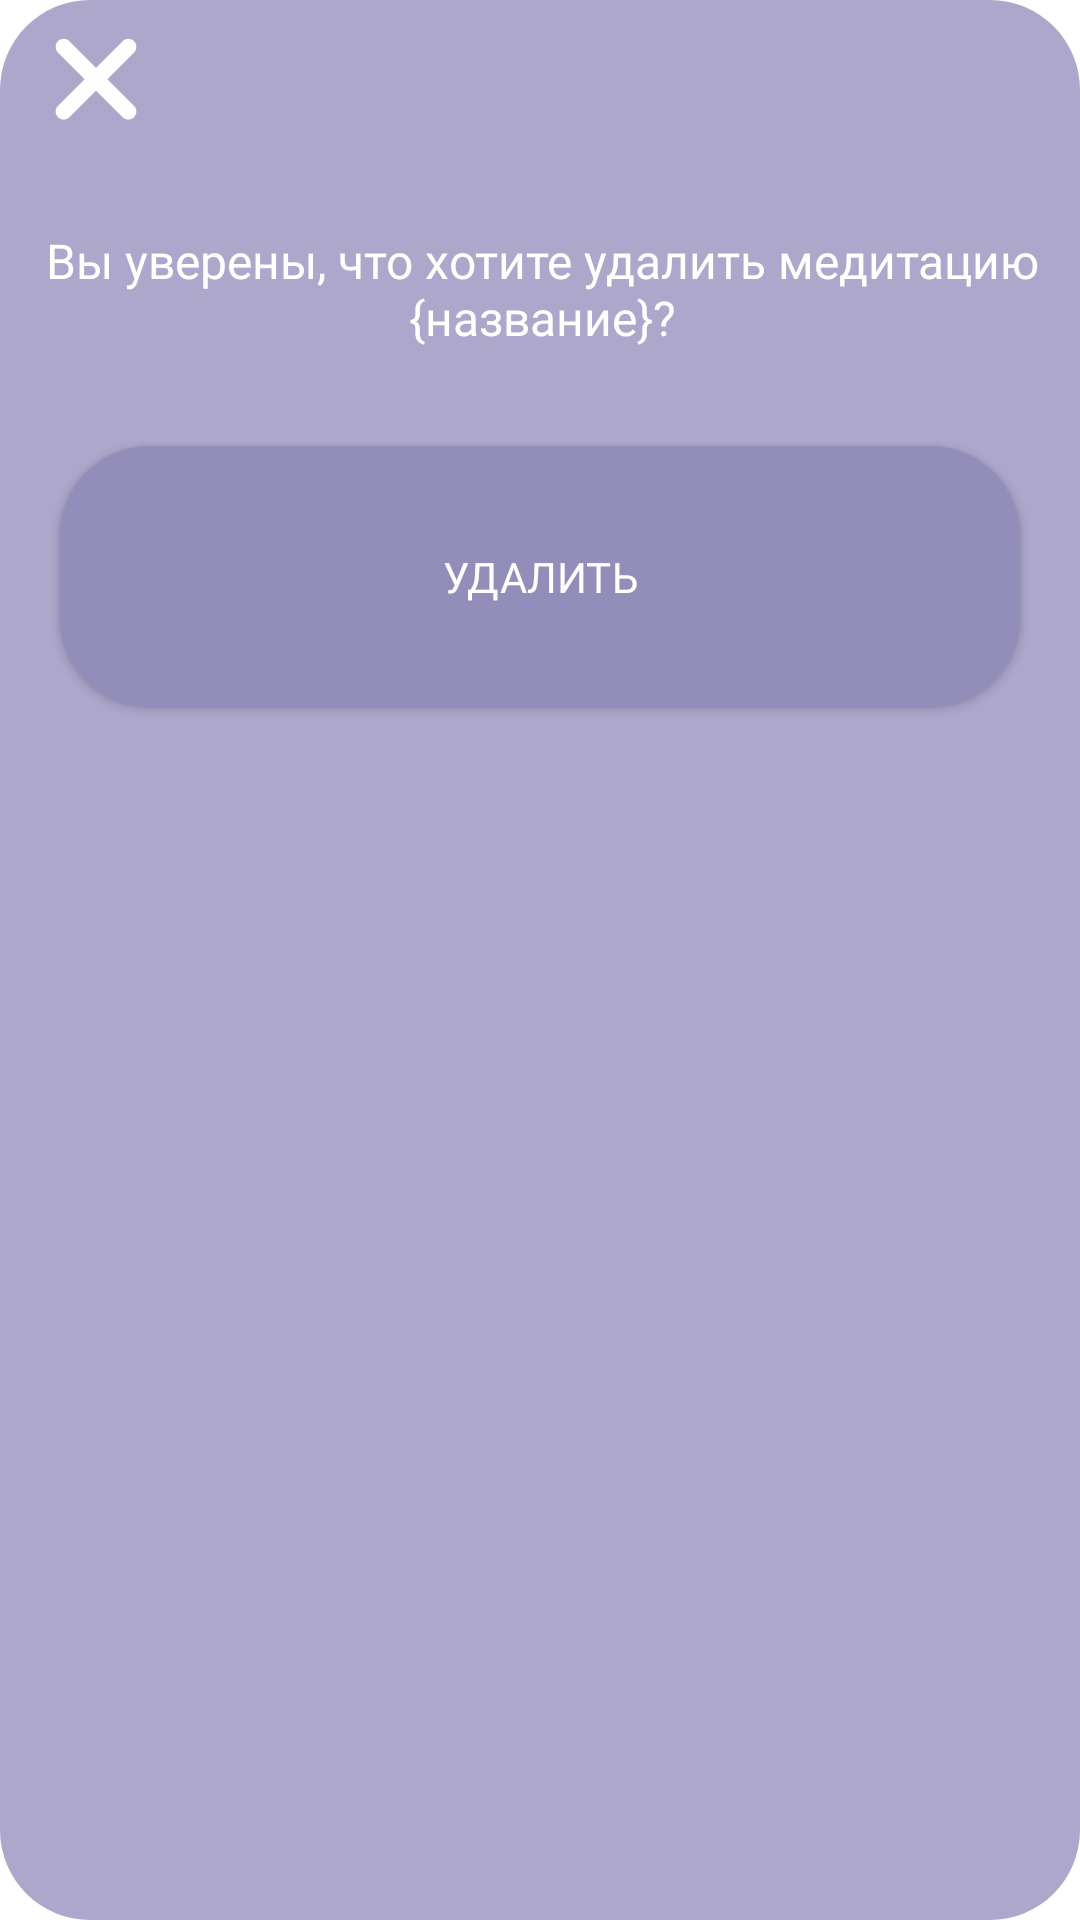

Write the Android layout XML for this screen, with the resource values it uses.
<!-- AndroidManifest.xml: fallback theme Theme.MaterialComponents.DayNight.NoActionBar -->
<!-- res/layout/fragment_sure_to_delete_meditation.xml -->
<?xml version="1.0" encoding="utf-8"?>
<androidx.constraintlayout.widget.ConstraintLayout xmlns:android="http://schemas.android.com/apk/res/android"
    xmlns:app="http://schemas.android.com/apk/res-auto"
    xmlns:tools="http://schemas.android.com/tools"
    android:layout_width="match_parent"
    android:layout_height="match_parent"
    android:background="@drawable/fragment_background"
    tools:context=".presentation.dialogs.sureToDeleteMeditationDialog.SureToDeleteMeditationFragment">

    <ImageButton
        android:id="@+id/crossButtonInDeleteMeditationDialog"
        android:layout_width="56dp"
        android:layout_height="56dp"
        android:layout_marginStart="4dp"
        android:layout_marginTop="4dp"
        android:background="@drawable/ic_cross_icon"
        app:layout_constraintStart_toStartOf="parent"
        app:layout_constraintTop_toTopOf="parent" />

    <TextView
        android:id="@+id/sureToDeleteMeditationTV"
        android:layout_width="wrap_content"
        android:layout_height="wrap_content"
        android:layout_marginStart="20dp"
        android:layout_marginTop="16dp"
        android:layout_marginEnd="20dp"
        android:fontFamily="@font/montserrat_bold"
        android:text="Вы уверены, что хотите удалить медитацию {название}?"
        android:textAlignment="center"
        android:textColor="@color/white"
        android:textSize="16sp"
        app:layout_constraintEnd_toEndOf="parent"
        app:layout_constraintHorizontal_bias="0.486"
        app:layout_constraintStart_toStartOf="parent"
        app:layout_constraintTop_toBottomOf="@+id/crossButtonInDeleteMeditationDialog" />

    <androidx.appcompat.widget.AppCompatButton
        android:id="@+id/acceptButton"
        android:layout_width="0dp"
        android:layout_height="87dp"
        android:layout_marginStart="20dp"
        android:layout_marginTop="32dp"
        android:layout_marginEnd="20dp"
        android:layout_marginBottom="32dp"
        android:background="@drawable/button_background"
        android:fontFamily="@font/montserrat_bold"
        android:text="Удалить"
        android:textColor="@color/white"
        app:layout_constraintBottom_toBottomOf="parent"
        app:layout_constraintEnd_toEndOf="parent"
        app:layout_constraintHorizontal_bias="1.0"
        app:layout_constraintStart_toStartOf="parent"
        app:layout_constraintTop_toBottomOf="@+id/sureToDeleteMeditationTV"
        app:layout_constraintVertical_bias="0.0" />

</androidx.constraintlayout.widget.ConstraintLayout>
<!-- resources referenced by this layout -->
<resources>
  <color name="white">#FFFFFFFF</color>
  <!-- drawable button_background (drawable) -->
  <?xml version="1.0" encoding="utf-8"?>
  <shape android:shape="rectangle"
      xmlns:android="http://schemas.android.com/apk/res/android">
  
      <solid android:color="@color/purple_brighter"/>
  
      <corners android:radius="30dp" />
  
  
  </shape>
  <!-- drawable fragment_background (drawable) -->
  <?xml version="1.0" encoding="utf-8"?>
  <shape android:shape="rectangle"
      xmlns:android="http://schemas.android.com/apk/res/android">
  
      <solid android:color="@color/purple"/>
  
      <corners android:radius="30dp" />
  
  
  </shape>
  <!-- drawable ic_cross_icon (drawable) -->
  <vector xmlns:android="http://schemas.android.com/apk/res/android"
      android:width="700dp"
      android:height="700dp"
      android:viewportWidth="700"
      android:viewportHeight="700">
    <path
        android:fillColor="@color/white"
        android:pathData="m508.39,121.61c-13.121,-13.121 -34.395,-13.121 -47.516,0l-110.88,110.88 -110.88,-110.88c-13.121,-13.121 -34.395,-13.121 -47.516,0s-13.121,34.395 0,47.52l110.88,110.88 -110.88,110.88c-13.121,13.121 -13.121,34.395 0,47.52 13.121,13.121 34.395,13.121 47.52,0l110.88,-110.88 110.88,110.88c13.121,13.121 34.395,13.121 47.516,0 13.121,-13.121 13.121,-34.395 0,-47.52l-110.88,-110.88 110.88,-110.88c13.121,-13.121 13.121,-34.395 0,-47.52z"/>
  </vector>
  <color name="purple_brighter">#938DB9</color>
  <color name="purple">#ACA7CB</color>
</resources>
